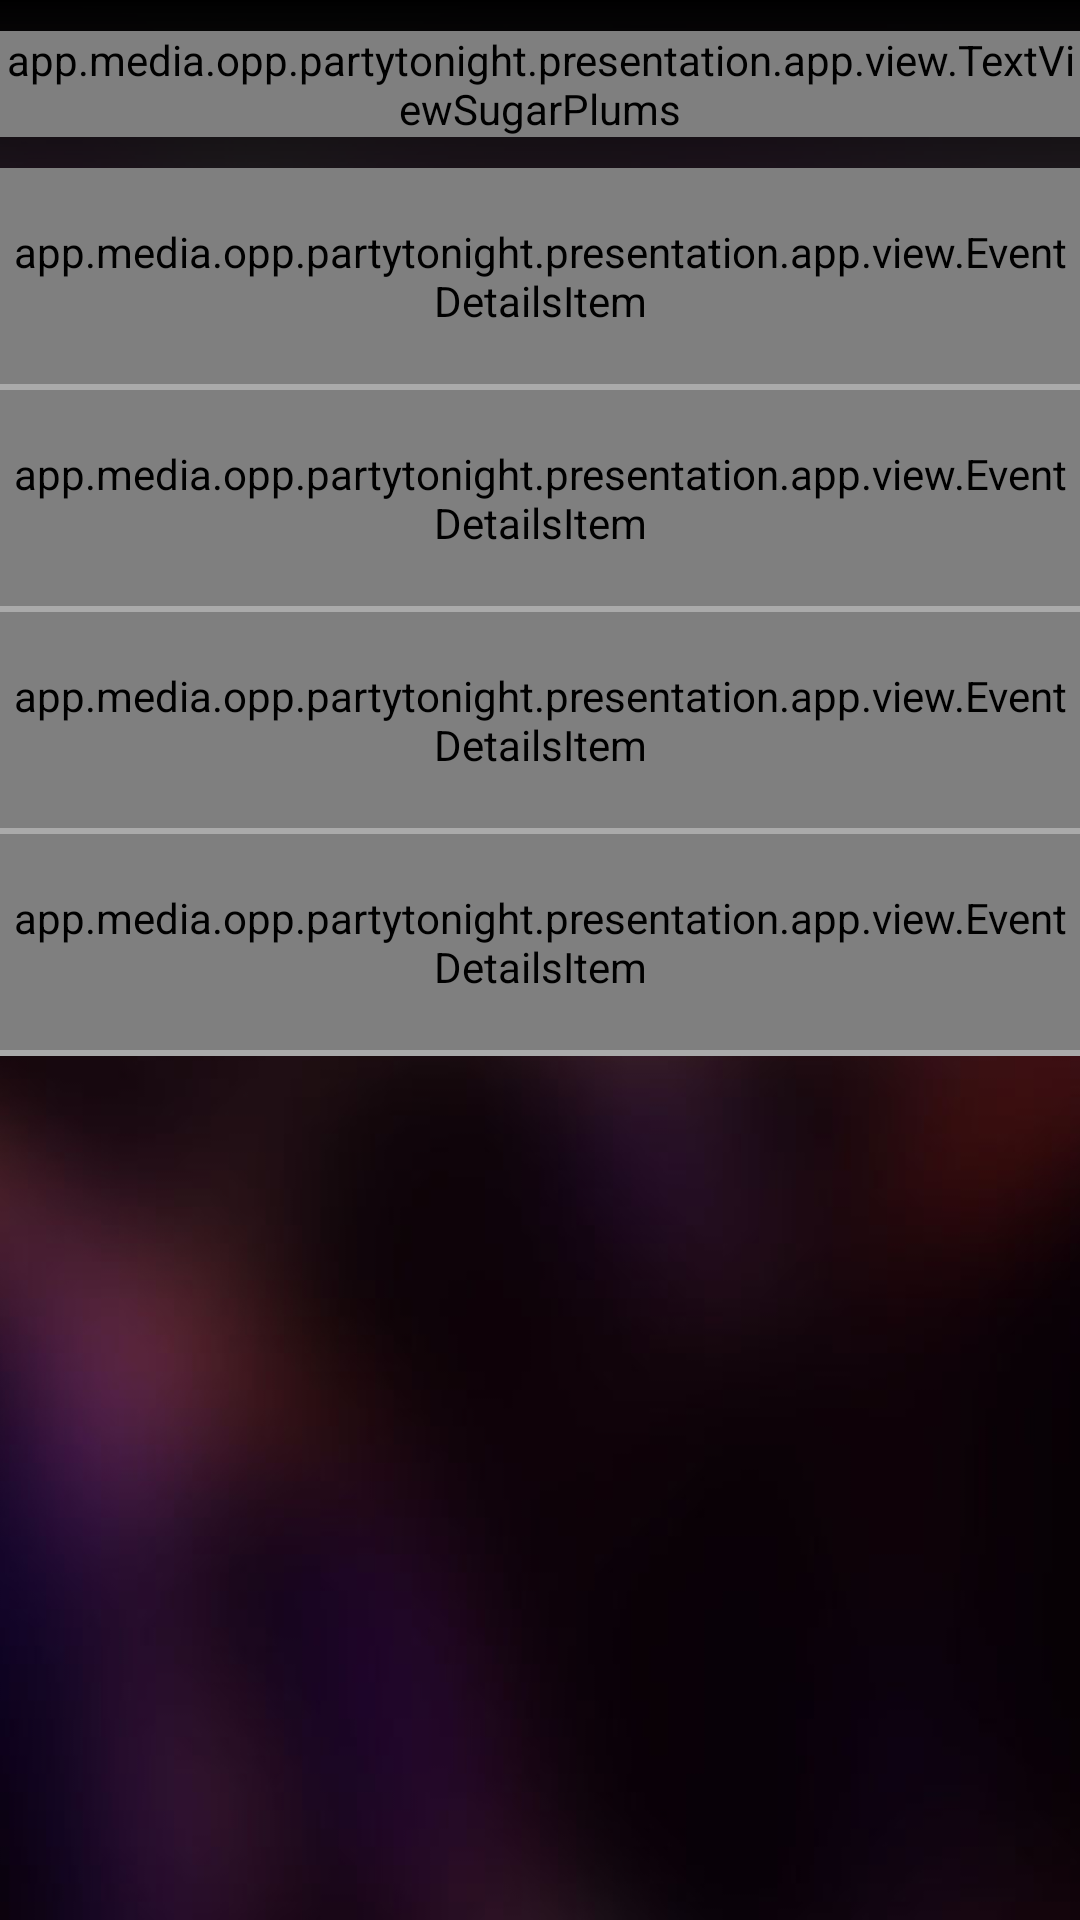

Produce the Android XML layout that renders to this screen, including the resource entries it uses.
<!-- AndroidManifest.xml: application theme AppTheme -->
<!-- res/layout/activity_promoter_event_details.xml -->
<?xml version="1.0" encoding="utf-8"?>
<RelativeLayout xmlns:android="http://schemas.android.com/apk/res/android"
    xmlns:app="http://schemas.android.com/apk/res-auto"
    android:layout_width="match_parent"
    android:layout_height="match_parent">

    <include layout="@layout/background_blur" />

    <include
        android:id="@+id/toolbar"
        layout="@layout/toolbar_centered_sugar_plums" />

    <LinearLayout
        android:layout_width="match_parent"
        android:layout_height="wrap_content"
        android:layout_below="@id/toolbar"
        android:orientation="vertical">

        <app.media.opp.partytonight.presentation.app.view.EventDetailsItem
            android:id="@+id/ediDoorRevenue"
            android:layout_width="match_parent"
            android:layout_height="72dp"
            android:background="@color/colorButtonGraySemiTransparent"
            android:clickable="false"
            app:label="Door revenue: "
            app:label_gravity="center_vertical"
            app:src="@mipmap/ic_tickets"
            app:textSize="22sp" />

        <include layout="@layout/divider_horizontal" />

        <app.media.opp.partytonight.presentation.app.view.EventDetailsItem
            android:id="@+id/ediBottles"
            android:layout_width="match_parent"
            android:layout_height="72dp"
            android:background="@color/colorButtonGraySemiTransparent"
            android:clickable="true"
            app:label="Bottles"
            app:label_gravity="center_vertical"
            app:src="@mipmap/ic_bottles"
            app:textSize="22sp" />

        <include layout="@layout/divider_horizontal" />

        <app.media.opp.partytonight.presentation.app.view.EventDetailsItem
            android:id="@+id/ediTables"
            android:layout_width="match_parent"
            android:layout_height="72dp"
            android:background="@color/colorButtonGraySemiTransparent"
            android:clickable="true"
            app:label="Tables"
            app:label_gravity="center_vertical"
            app:src="@mipmap/ic_table"
            app:textSize="22sp" />

        <include layout="@layout/divider_horizontal" />

        <app.media.opp.partytonight.presentation.app.view.EventDetailsItem
            android:id="@+id/ediStatementTotal"
            android:layout_width="match_parent"
            android:layout_height="72dp"
            android:background="@color/colorButtonGraySemiTransparent"
            android:clickable="true"
            app:label="Statement total"
            app:label_gravity="center_vertical"
            app:src="@mipmap/ic_money"
            app:textSize="22sp" />

        <include layout="@layout/divider_horizontal" />

    </LinearLayout>

</RelativeLayout>
<!-- res/layout/background_blur.xml (included above) -->
<?xml version="1.0" encoding="utf-8"?>
<ImageView xmlns:android="http://schemas.android.com/apk/res/android"
    android:layout_width="match_parent"
    android:layout_height="match_parent"
    android:layout_centerInParent="true"
    android:scaleType="centerCrop"
    android:src="@drawable/bg_blur" />
<!-- res/layout/toolbar_centered_sugar_plums.xml (included above) -->
<?xml version="1.0" encoding="utf-8"?>
<android.support.v7.widget.Toolbar xmlns:android="http://schemas.android.com/apk/res/android"
    xmlns:app="http://schemas.android.com/apk/res-auto"
    android:id="@+id/toolbar_top"
    android:layout_width="match_parent"
    android:layout_height="wrap_content"
    android:background="@drawable/toolbar_background"
    android:minHeight="?attr/actionBarSize"
    app:contentInsetLeft="0dp"
    app:contentInsetStart="0dp">

    <RelativeLayout
        android:id="@+id/search_edit_frame"
        android:layout_width="match_parent"
        android:layout_height="match_parent">

        <ImageButton
            android:id="@+id/button_back"
            android:layout_width="wrap_content"
            android:layout_height="wrap_content"
            android:layout_alignParentLeft="true"
            android:background="@null"
            android:src="@mipmap/ic_back" />

        <app.media.opp.partytonight.presentation.app.view.TextViewSugarPlums
            android:id="@+id/title"
            android:layout_width="wrap_content"
            android:layout_height="wrap_content"
            android:layout_centerInParent="true"
            android:text="Toolbar Title"
            android:textColor="#ffffff"
            android:textSize="22sp" />

        <ImageButton
            android:id="@+id/btnCart"
            android:layout_width="wrap_content"
            android:layout_height="wrap_content"
            android:layout_alignParentRight="true"
            android:background="@null"
            android:src="@mipmap/ic_cart"
            android:visibility="gone" />

    </RelativeLayout>

</android.support.v7.widget.Toolbar>
<!-- res/layout/divider_horizontal.xml (included above) -->
<?xml version="1.0" encoding="utf-8"?>
<RelativeLayout xmlns:android="http://schemas.android.com/apk/res/android"
    android:layout_width="wrap_content"
    android:layout_height="wrap_content">

    <View xmlns:android="http://schemas.android.com/apk/res/android"
        android:layout_width="match_parent"
        android:layout_height="2dp"
        android:background="@android:color/darker_gray" />

</RelativeLayout>
<!-- resources referenced by this layout -->
<resources>
  <color name="colorButtonGraySemiTransparent">#715c5c5c</color>
  <!-- drawable bg_blur: png bitmap (drawable-hdpi, 342888 bytes) -->
  <!-- drawable toolbar_background (drawable) -->
  <?xml version="1.0" encoding="utf-8"?>
  <shape xmlns:android="http://schemas.android.com/apk/res/android">
  
      
  
      <gradient
          android:angle="90"
          android:endColor="#000000"
          android:startColor="#d2000000" />
  
  </shape>
  <!-- mipmap ic_back: png bitmap (mipmap-hdpi, 188 bytes) -->
  <!-- mipmap ic_bottles: png bitmap (mipmap-hdpi, 2243 bytes) -->
  <!-- mipmap ic_cart: png bitmap (mipmap-hdpi, 769 bytes) -->
  <!-- mipmap ic_money: png bitmap (mipmap-hdpi, 1124 bytes) -->
  <!-- mipmap ic_table: png bitmap (mipmap-hdpi, 1117 bytes) -->
  <!-- mipmap ic_tickets: png bitmap (mipmap-hdpi, 1444 bytes) -->
  <style name="AppTheme" parent="Theme.AppCompat.Light.NoActionBar">
          <item name="colorPrimaryDark">#000000</item>
      </style>
</resources>
